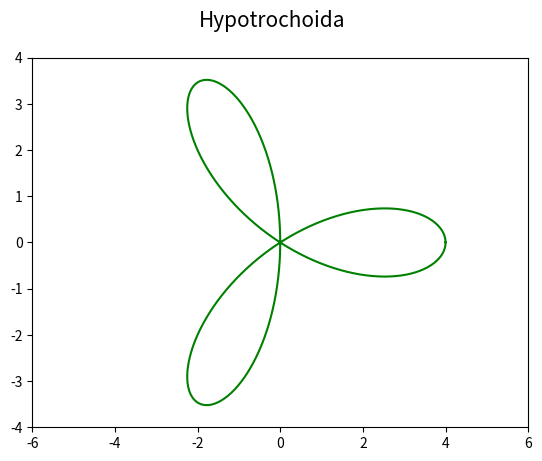

This chart was generated by the following Python code:
"""Parametrická křivka: hypotrochoida."""

import numpy as np
import matplotlib.pyplot as plt

# hodnoty parametru t
t = np.arange(0, 2*np.pi, 0.01)

# parametry
R = 3
r = 1
d = 2

# výpočet bodů ležících na křivce
x = (R-r)*np.cos(t)+d*np.cos(t * (R-r/r))
y = (R-r)*np.sin(t)-d*np.sin(t * (R-r/r))

# rozměry grafu při uložení: 640x480 pixelů
fig, ax = plt.subplots(1, figsize=(6.4, 4.8))

# titulek grafu
fig.suptitle('Hypotrochoida', fontsize=15)

# určení rozsahů na obou souřadných osách
ax.set_xlim(-6, 6)
ax.set_ylim(-4, 4)

# vrcholy na křivce pospojované úsečkami
ax.plot(x, y, 'g-')

# uložení grafu do rastrového obrázku
plt.savefig("hypotrochoid3.png")

# zobrazení grafu
plt.show()
